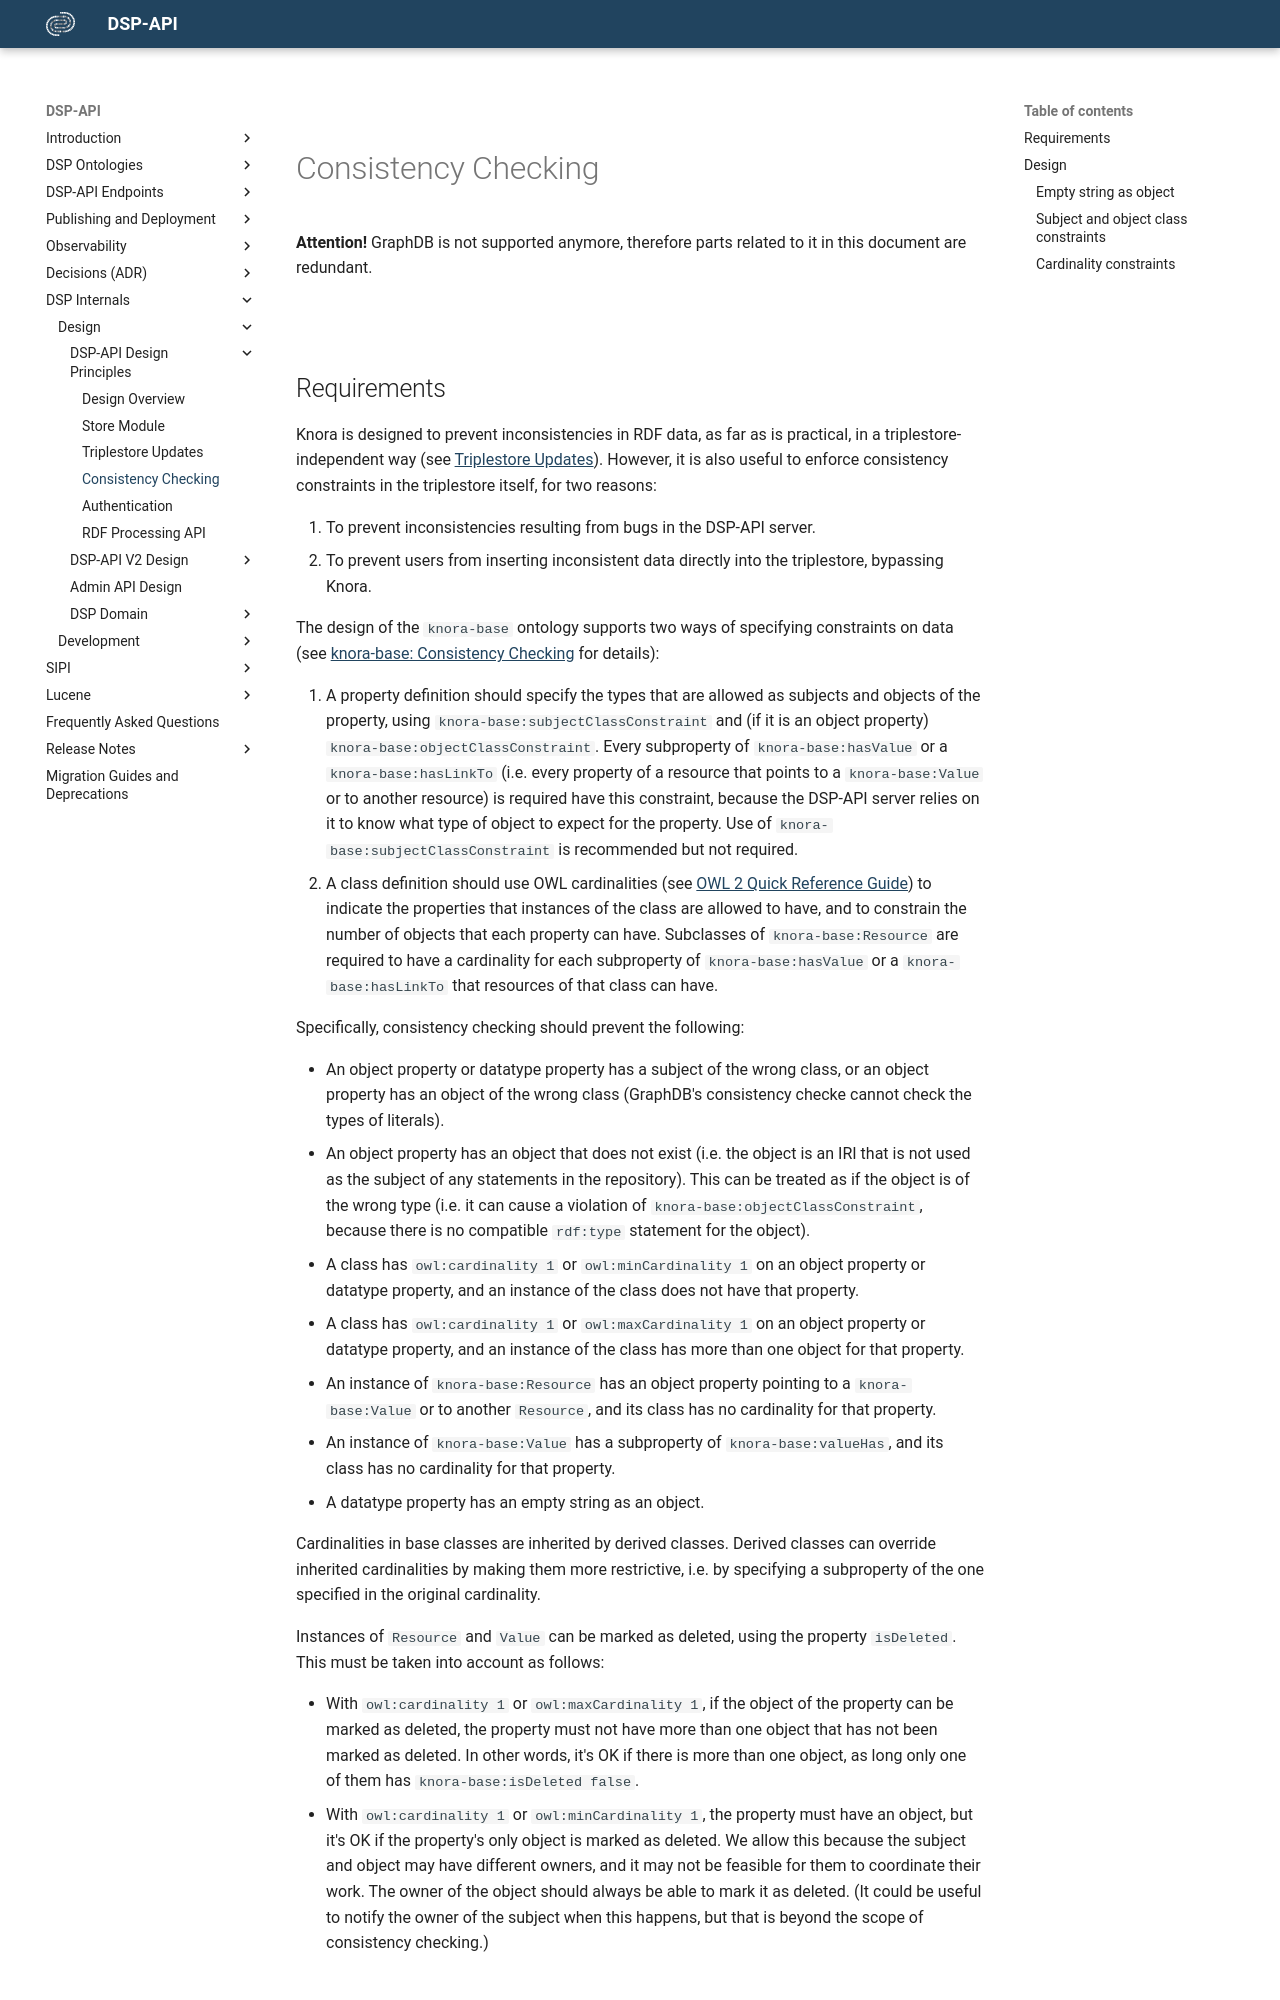

repository: dasch-swiss/dsp-api · page: 05-internals/design/principles/consistency-checking/index.html · generator: mkdocs

# Consistency Checking

**Attention!** GraphDB is not supported anymore, therefore parts related 
to it in this document are redundant.

## Requirements

Knora is designed to prevent inconsistencies in RDF data,
as far as is practical, in a triplestore-independent way (see
[Triplestore Updates](triplestore-updates.md)). However, it is also
useful to enforce consistency constraints in the triplestore itself, for
two reasons:

1. To prevent inconsistencies resulting from bugs in the DSP-API server.
2. To prevent users from inserting inconsistent data directly into the triplestore, bypassing Knora.

The design of the `knora-base` ontology supports two ways of specifying
constraints on data (see [knora-base: Consistency Checking](../../../02-dsp-ontologies/knora-base.md#consistency-checking)
for details):

1. A property definition should specify the types that are allowed as
  subjects and objects of the property, using
  `knora-base:subjectClassConstraint` and (if it is an object
  property) `knora-base:objectClassConstraint`. Every subproperty of
  `knora-base:hasValue` or a `knora-base:hasLinkTo` (i.e. every
  property of a resource that points to a `knora-base:Value` or to
  another resource) is required have this constraint, because the
  DSP-API server relies on it to know what type of object to expect
  for the property. Use of `knora-base:subjectClassConstraint` is
  recommended but not required.
2. A class definition should use OWL cardinalities 
  (see [OWL 2 Quick Reference Guide](https://www.w3.org/TR/owl2-quick-reference/))
  to indicate the properties that instances of the class are allowed to
  have, and to constrain the number of objects that each property can
  have. Subclasses of `knora-base:Resource` are required to have a
  cardinality for each subproperty of `knora-base:hasValue` or a
  `knora-base:hasLinkTo` that resources of that class can have.

Specifically, consistency checking should prevent the following:

- An object property or datatype property has a subject of the wrong
  class, or an object property has an object of the wrong class
  (GraphDB's consistency checke cannot check the types of literals).
- An object property has an object that does not exist (i.e. the
  object is an IRI that is not used as the subject of any statements
  in the repository). This can be treated as if the object is of the
  wrong type (i.e. it can cause a violation of
  `knora-base:objectClassConstraint`, because there is no compatible
  `rdf:type` statement for the object).
- A class has `owl:cardinality 1` or `owl:minCardinality 1` on an
  object property or datatype property, and an instance of the class
  does not have that property.
- A class has `owl:cardinality 1` or `owl:maxCardinality 1` on an
  object property or datatype property, and an instance of the class
  has more than one object for that property.
- An instance of `knora-base:Resource` has an object property pointing
  to a `knora-base:Value` or to another `Resource`, and its class has
  no cardinality for that property.
- An instance of `knora-base:Value` has a subproperty of
  `knora-base:valueHas`, and its class has no cardinality for that
  property.
- A datatype property has an empty string as an object.

Cardinalities in base classes are inherited by derived classes. Derived
classes can override inherited cardinalities by making them more
restrictive, i.e. by specifying a subproperty of the one specified in
the original cardinality.

Instances of `Resource` and `Value` can be marked as deleted, using the
property `isDeleted`. This must be taken into account as follows:
